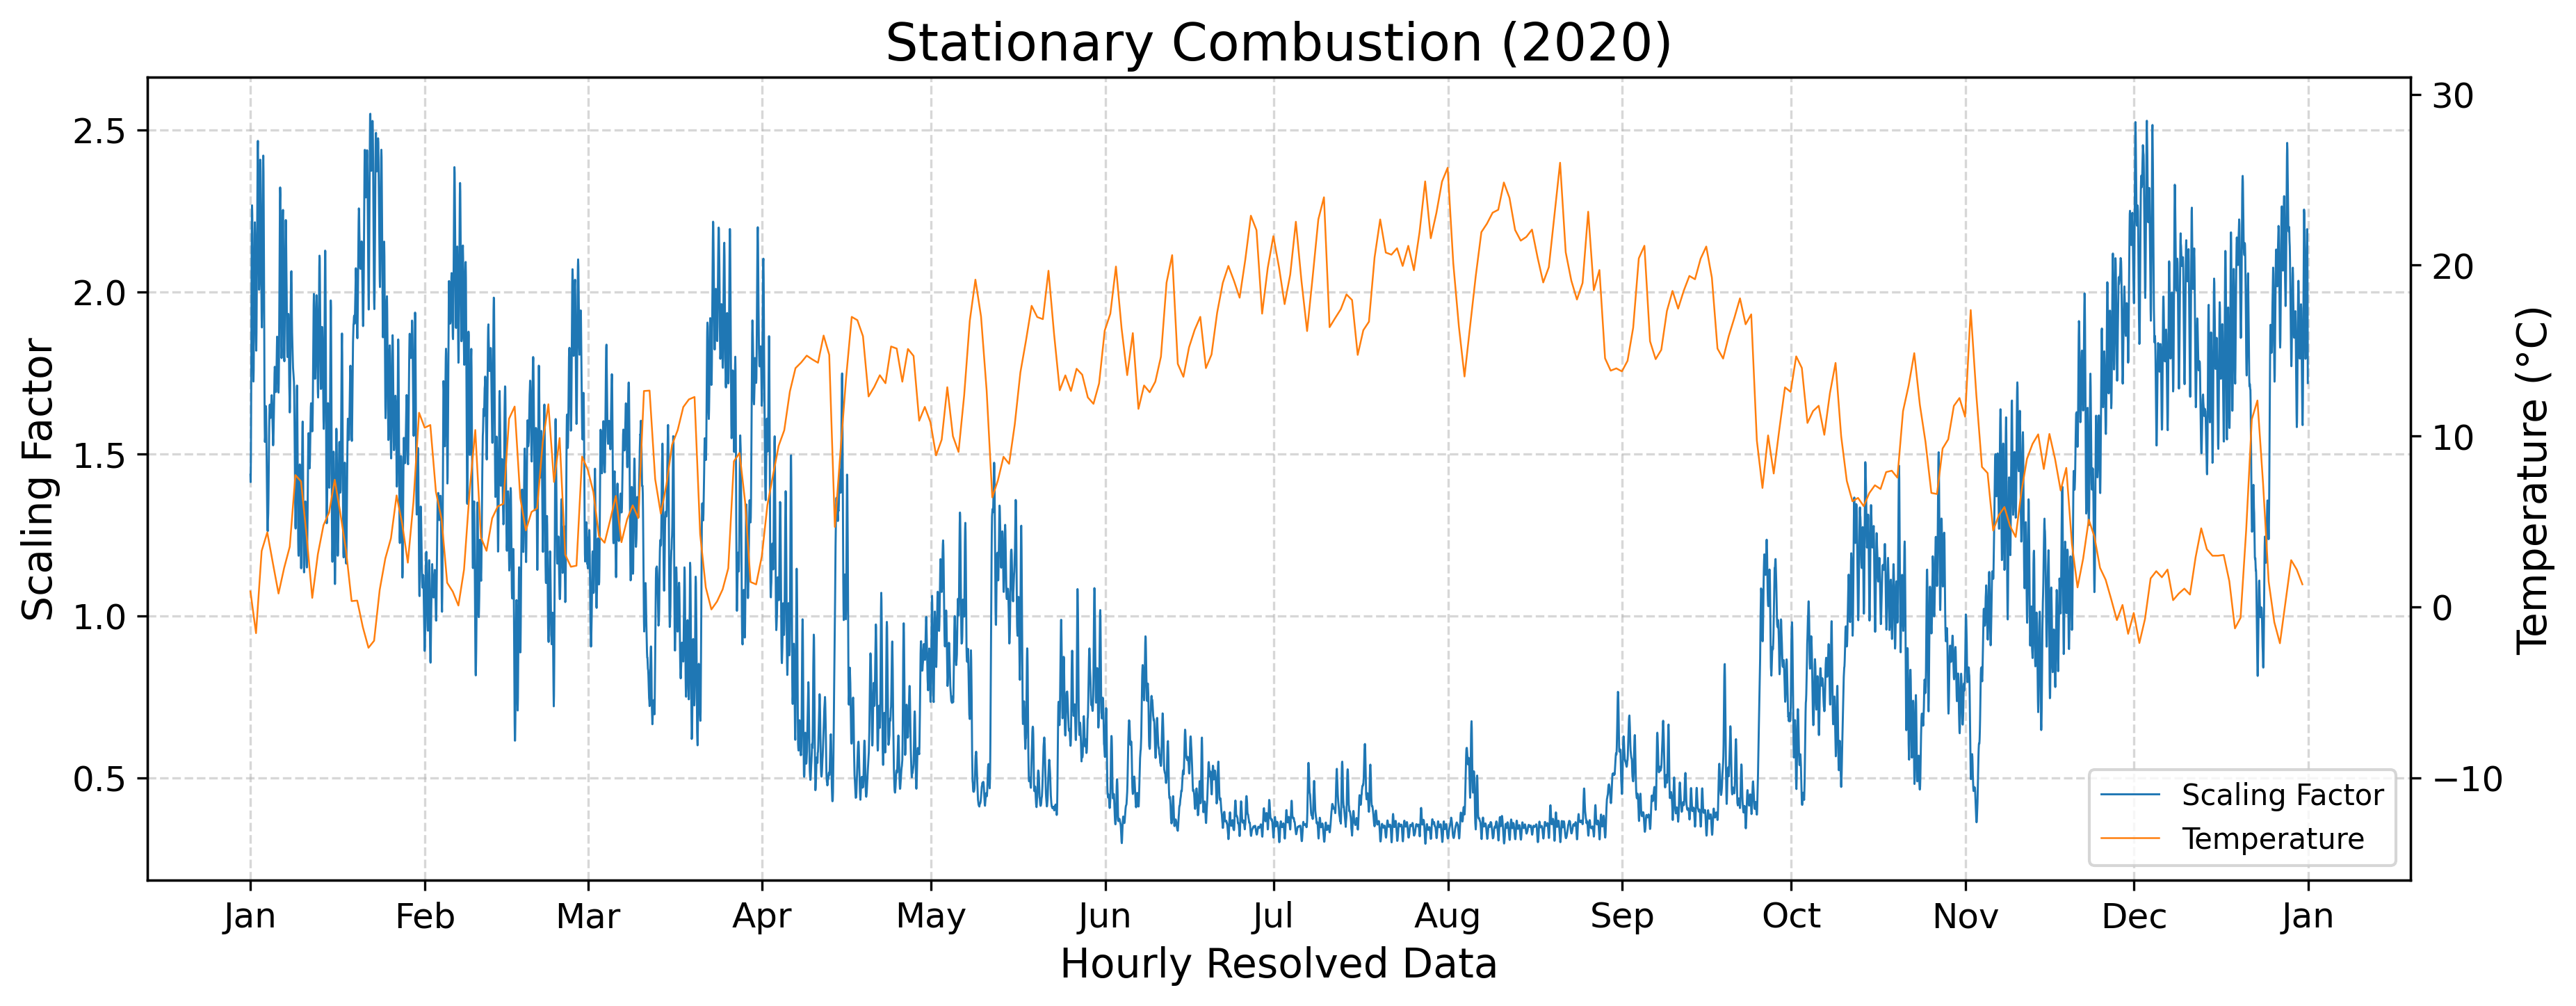

The table this chart was drawn from, first rows:
year, component, timestamp, scaling_factor
2020, CO2/CO/NOx, 2020-01-01 00:00:00+01:00, 1.436
2020, CO2/CO/NOx, 2020-01-01 01:00:00+01:00, 1.413
2020, CO2/CO/NOx, 2020-01-01 02:00:00+01:00, 1.487
2020, CO2/CO/NOx, 2020-01-01 03:00:00+01:00, 1.628
2020, CO2/CO/NOx, 2020-01-01 04:00:00+01:00, 1.806
2020, CO2/CO/NOx, 2020-01-01 05:00:00+01:00, 2.065
2020, CO2/CO/NOx, 2020-01-01 06:00:00+01:00, 2.211
2020, CO2/CO/NOx, 2020-01-01 07:00:00+01:00, 2.268
2020, CO2/CO/NOx, 2020-01-01 08:00:00+01:00, 2.237
2020, CO2/CO/NOx, 2020-01-01 09:00:00+01:00, 2.12
2020, CO2/CO/NOx, 2020-01-01 10:00:00+01:00, 2.006
2020, CO2/CO/NOx, 2020-01-01 11:00:00+01:00, 1.889
2020, CO2/CO/NOx, 2020-01-01 12:00:00+01:00, 1.779
2020, CO2/CO/NOx, 2020-01-01 13:00:00+01:00, 1.724
2020, CO2/CO/NOx, 2020-01-01 14:00:00+01:00, 1.759
2020, CO2/CO/NOx, 2020-01-01 15:00:00+01:00, 1.863
2020, CO2/CO/NOx, 2020-01-01 16:00:00+01:00, 1.963
2020, CO2/CO/NOx, 2020-01-01 17:00:00+01:00, 2.072
2020, CO2/CO/NOx, 2020-01-01 18:00:00+01:00, 2.181
2020, CO2/CO/NOx, 2020-01-01 19:00:00+01:00, 2.215
2020, CO2/CO/NOx, 2020-01-01 20:00:00+01:00, 2.18
2020, CO2/CO/NOx, 2020-01-01 21:00:00+01:00, 2.102
2020, CO2/CO/NOx, 2020-01-01 22:00:00+01:00, 2.015
2020, CO2/CO/NOx, 2020-01-01 23:00:00+01:00, 1.937
2020, CO2/CO/NOx, 2020-01-02 00:00:00+01:00, 1.85
2020, CO2/CO/NOx, 2020-01-02 01:00:00+01:00, 1.819
2020, CO2/CO/NOx, 2020-01-02 02:00:00+01:00, 1.878
2020, CO2/CO/NOx, 2020-01-02 03:00:00+01:00, 1.983
2020, CO2/CO/NOx, 2020-01-02 04:00:00+01:00, 2.083
2020, CO2/CO/NOx, 2020-01-02 05:00:00+01:00, 2.207
2020, CO2/CO/NOx, 2020-01-02 06:00:00+01:00, 2.338
2020, CO2/CO/NOx, 2020-01-02 07:00:00+01:00, 2.44
2020, CO2/CO/NOx, 2020-01-02 08:00:00+01:00, 2.467
2020, CO2/CO/NOx, 2020-01-02 09:00:00+01:00, 2.404
2020, CO2/CO/NOx, 2020-01-02 10:00:00+01:00, 2.319
2020, CO2/CO/NOx, 2020-01-02 11:00:00+01:00, 2.199
2020, CO2/CO/NOx, 2020-01-02 12:00:00+01:00, 2.077
2020, CO2/CO/NOx, 2020-01-02 13:00:00+01:00, 2.007
2020, CO2/CO/NOx, 2020-01-02 14:00:00+01:00, 2.023
2020, CO2/CO/NOx, 2020-01-02 15:00:00+01:00, 2.12
2020, CO2/CO/NOx, 2020-01-02 16:00:00+01:00, 2.227
2020, CO2/CO/NOx, 2020-01-02 17:00:00+01:00, 2.323
2020, CO2/CO/NOx, 2020-01-02 18:00:00+01:00, 2.409
2020, CO2/CO/NOx, 2020-01-02 19:00:00+01:00, 2.4
2020, CO2/CO/NOx, 2020-01-02 20:00:00+01:00, 2.309
2020, CO2/CO/NOx, 2020-01-02 21:00:00+01:00, 2.191
2020, CO2/CO/NOx, 2020-01-02 22:00:00+01:00, 2.084
2020, CO2/CO/NOx, 2020-01-02 23:00:00+01:00, 2.001
2020, CO2/CO/NOx, 2020-01-03 00:00:00+01:00, 1.918
2020, CO2/CO/NOx, 2020-01-03 01:00:00+01:00, 1.891
2020, CO2/CO/NOx, 2020-01-03 02:00:00+01:00, 1.942
2020, CO2/CO/NOx, 2020-01-03 03:00:00+01:00, 2.056
2020, CO2/CO/NOx, 2020-01-03 04:00:00+01:00, 2.164
2020, CO2/CO/NOx, 2020-01-03 05:00:00+01:00, 2.265
2020, CO2/CO/NOx, 2020-01-03 06:00:00+01:00, 2.375
2020, CO2/CO/NOx, 2020-01-03 07:00:00+01:00, 2.421
2020, CO2/CO/NOx, 2020-01-03 08:00:00+01:00, 2.368
2020, CO2/CO/NOx, 2020-01-03 09:00:00+01:00, 2.227
2020, CO2/CO/NOx, 2020-01-03 10:00:00+01:00, 2.072
2020, CO2/CO/NOx, 2020-01-03 11:00:00+01:00, 1.884
... 8,724 more rows
